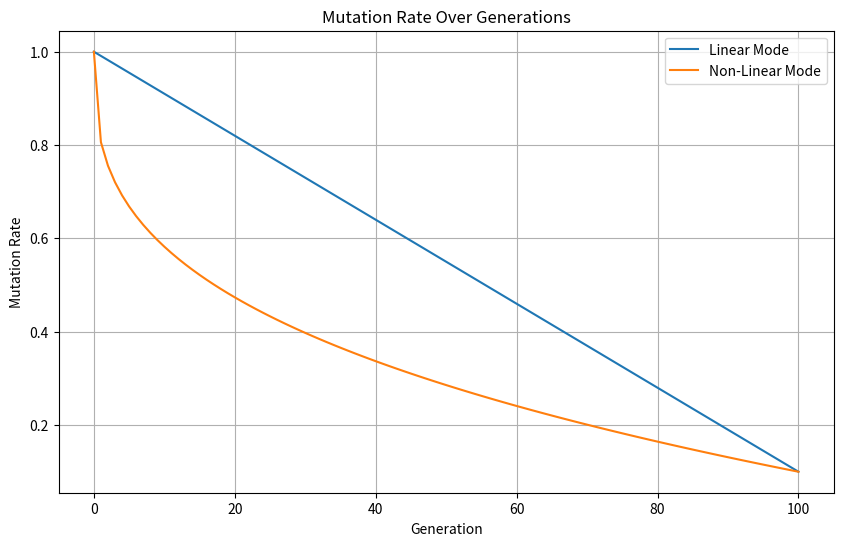

The matplotlib source for this figure:
import math

def rate_over_generations(start_rate, end_rate, generation_idx, generations, mode='linear'):
    """
    Calculate the rate for a given generation, supporting linear and non-linear progression.

    Parameters:
        start_rate (float): The initial rate at generation 0.
        end_rate (float): The final rate at the last generation.
        generation_idx (int): The current generation index (0-based).
        generations (int): The total number of generations.
        mode (str): 'linear' or 'non-linear' (exponential easing). Default is 'linear'.

    Returns:
        float: The calculated rate for the current generation.
    """
    if generations <= 0:
        raise ValueError("Number of generations must be greater than zero.")
    if generation_idx < 0 or generation_idx > generations:
        raise ValueError("Generation index must be within the range [0, generations].")
    if mode not in ['linear', 'non-linear']:
        raise ValueError("Mode must be either 'linear' or 'non-linear'.")

    if mode == 'linear':
        # Linear interpolation
        rate = start_rate + (end_rate - start_rate) * (generation_idx / generations)
    elif mode == 'non-linear':
        # Non-linear (exponential progression)
        t = generation_idx / generations
        rate = start_rate + (end_rate - start_rate) * (math.pow(t, 1/3))

    return rate


# Example Usage
if __name__ == "__main__":
    start_rate = 1
    end_rate = 0.1
    generations = 100
    
    print("Linear Mode:")
    for i in range(generations + 1):
        print(f"Generation {i}: {rate_over_generations(start_rate, end_rate, i, generations, mode='linear')}")
    
    print("\nNon-Linear Mode:")
    for i in range(generations + 1):
        print(f"Generation {i}: {rate_over_generations(start_rate, end_rate, i, generations, mode='non-linear')}")

    # plot the rates
    import matplotlib.pyplot as plt
    import numpy as np

    x = np.arange(generations + 1)
    y_linear = [rate_over_generations(start_rate, end_rate, i, generations, mode='linear') for i in x]
    y_non_linear = [rate_over_generations(start_rate, end_rate, i, generations, mode='non-linear') for i in x]

    plt.figure(figsize=(10, 6))
    plt.plot(x, y_linear, label='Linear Mode')
    plt.plot(x, y_non_linear, label='Non-Linear Mode')
    plt.xlabel('Generation')
    plt.ylabel('Mutation Rate')
    plt.title('Mutation Rate Over Generations')
    plt.legend()
    plt.grid(True)
    plt.show()
